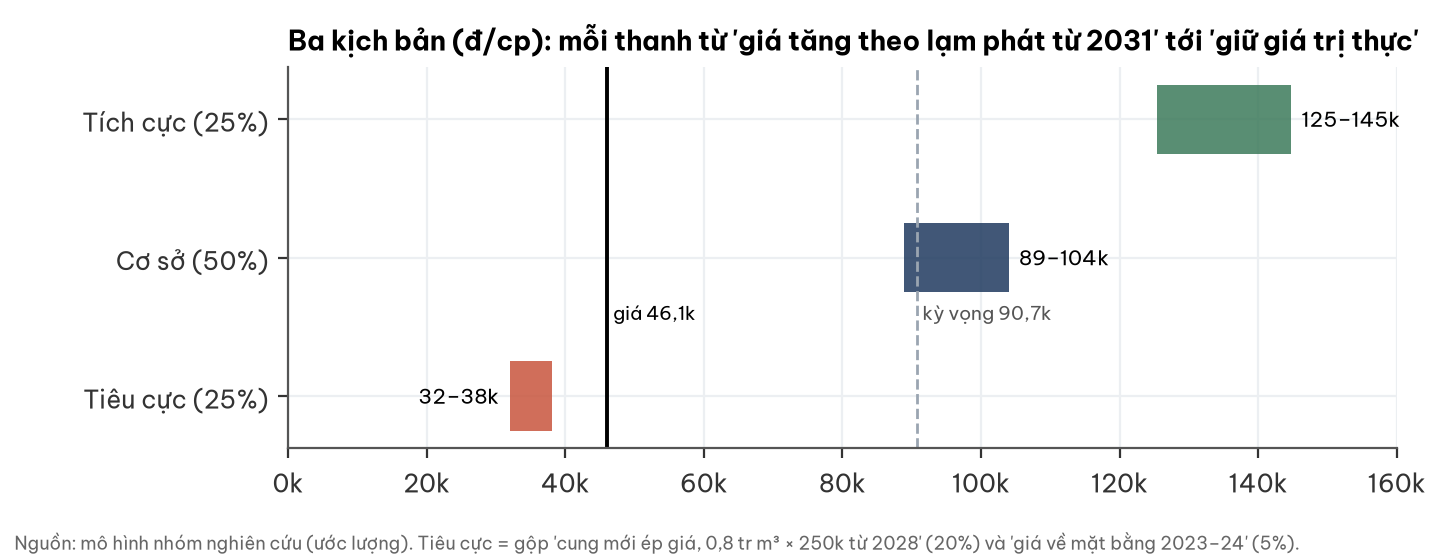

The file beside this chart, header and first rows:
kich_ban, g2031, gia_thuc
Tích cực (25%), 125449, 144741
Cơ sở (50%), 88891, 103975
Tiêu cực (25%), 31989, 38024
